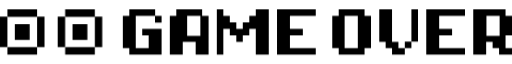
t = 0.00 s
t = 5.00 s: frame unchanged from t = 0.00 s, image omitted
t = 5.45 s: frame unchanged from t = 0.00 s, image omitted
t = 5.90 s: frame unchanged from t = 0.00 s, image omitted
t = 6.80 s: frame unchanged from t = 0.00 s, image omitted
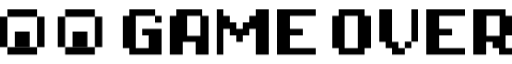
t = 8.35 s

The animated SVG that drew these frames (rendered in a browser with its animation timeline set to each time). Animation: 1 CSS @keyframes rule; frames cover the first 8.35 s, repeats indefinitely.

<?xml version="1.0" encoding="UTF-8"?>
<svg width="621px" height="55px" viewBox="0 0 621 55" version="1.1" xmlns="http://www.w3.org/2000/svg" xmlns:xlink="http://www.w3.org/1999/xlink">
    <style type="text/css">
        <![CDATA[
            .iris__left,
            .iris__right {
                animation: mymove 20s ease-out 5s infinite;
            }

            @keyframes mymove {
                0%   {transform: translate(0, 0);}
                9%   {transform: translate(0, 0);}
                10%   {transform: translate(0, 9px);}
                19%   {transform: translate(0, 9px);}
                20%   {transform: translate(9px, 9px);}
                29%   {transform: translate(9px, 9px);}
                30%   {transform: translate(-9px, 9px);}
                39%   {transform: translate(-9px, 9px);}
                40%   {transform: translate(-9px, -9px);}
                59%   {transform: translate(-9px, -9px);}
                60%   {transform: translate(-9px, 0);}
                69%   {transform: translate(-9px, 0);}
                70%   {transform: translate(9px, 0);}
                71%   {transform: translate(9px, 0);}
                72%   {transform: translate(-9px, 0);}
                79%   {transform: translate(-9px, 0);}
                80%   {transform: translate(0, 0);}
                89%   {transform: translate(0, 0);}
                90%   {transform: translate(0, -9px);}
                99%   {transform: translate(0, -9px);}
            } 
        ]]>
    </style>
    <g stroke="none" stroke-width="1" fill="none" fill-rule="evenodd">
        <g transform="translate(-700.000000, -115.000000)" fill="#000000" fill-rule="nonzero">
            <g transform="translate(700.000000, 115.000000)">
                <g id="right" transform="translate(70.000000, 0.000000)">
                    <polygon class="iris__right" id="Path" points="27 37 31.5 37 36 37 36 18 31.5 18 27 18 22.5 18 18 18 18 37 22.5 37"></polygon>
                    <polygon id="Path" points="9 27.3 9 18.05 9 8.8 0 8.8 0 18.05 0 27.3 0 36.55 0 45.8 9 45.8 9 36.55"></polygon>
                    <polygon id="Path" points="27 9 36 9 45 9 45 0 36 0 27 0 18 0 9 0 9 9 18 9"></polygon>
                    <polygon id="Path" points="27 45.8 18 45.8 9 45.8 9 54.8 18 54.8 27 54.8 36 54.8 45 54.8 45 45.8 36 45.8"></polygon>
                    <polygon id="Path" points="45 8.8 45 18.05 45 27.3 45 36.55 45 45.8 54 45.8 54 36.55 54 27.3 54 18.05 54 8.8"></polygon>
                </g>
                <g id="left">
                    <polygon class="iris__left" id="Path" points="27 37 31.5 37 36 37 36 18 31.5 18 27 18 22.5 18 18 18 18 37 22.5 37"></polygon>
                    <polygon id="Path" points="9 27.3 9 18.05 9 8.8 0 8.8 0 18.05 0 27.3 0 36.55 0 45.8 9 45.8 9 36.55"></polygon>
                    <polygon id="Path" points="27 9 36 9 45 9 45 0 36 0 27 0 18 0 9 0 9 9 18 9"></polygon>
                    <polygon id="Path" points="27 45.8 18 45.8 9 45.8 9 54.8 18 54.8 27 54.8 36 54.8 45 54.8 45 45.8 36 45.8"></polygon>
                    <polygon id="Path" points="45 8.8 45 18.05 45 27.3 45 36.55 45 45.8 54 45.8 54 36.55 54 27.3 54 18.05 54 8.8"></polygon>
                </g>
                <path d="M196,55 L196,23.5714286 L172.5,23.5714286 L172.5,31.4285714 L180.333333,31.4285714 L180.333333,47.1428571 L164.666667,47.1428571 L164.666667,7.85714286 L188.166667,7.85714286 L188.166667,0 L156.833333,0 L156.833333,7.85714286 L149,7.85714286 L149,47.1428571 L156.833333,47.1428571 L156.833333,55 L196,55 Z M196,16 L196,8 L188,8 L188,16 L196,16 Z M221.666667,55 L221.666667,39.2857143 L237.333333,39.2857143 L237.333333,55 L253,55 L253,7.85714286 L245.166667,7.85714286 L245.166667,0 L213.833333,0 L213.833333,7.85714286 L206,7.85714286 L206,55 L221.666667,55 Z M243,32 L227,32 L227,8 L243,8 L243,32 Z M270.875,55 L270.875,23.5714286 L278.75,23.5714286 L278.75,31.4285714 L286.625,31.4285714 L286.625,39.2857143 L294.5,39.2857143 L294.5,31.4285714 L302.375,31.4285714 L302.375,23.5714286 L310.25,23.5714286 L310.25,55 L326,55 L326,0 L310.25,0 L310.25,7.85714286 L302.375,7.85714286 L302.375,15.7142857 L294.5,15.7142857 L294.5,23.5714286 L286.625,23.5714286 L286.625,15.7142857 L278.75,15.7142857 L278.75,7.85714286 L270.875,7.85714286 L270.875,0 L263,0 L263,55 L270.875,55 Z M383,55 L383,47.1428571 L351.666667,47.1428571 L351.666667,31.4285714 L367.333333,31.4285714 L367.333333,23.5714286 L351.666667,23.5714286 L351.666667,7.85714286 L383,7.85714286 L383,0 L336,0 L336,55 L383,55 Z M442.166667,55 L442.166667,47.1428571 L450,47.1428571 L450,7.85714286 L442.166667,7.85714286 L442.166667,0 L410.833333,0 L410.833333,7.85714286 L403,7.85714286 L403,47.1428571 L410.833333,47.1428571 L410.833333,55 L442.166667,55 Z M434,47 L418,47 L418,8 L434,8 L434,47 Z M507,39 L507,0 L499,0 L499,39 L507,39 Z M491,55 L491,47.1428571 L483.25,47.1428571 L483.25,39.2857143 L475.5,39.2857143 L475.5,0 L460,0 L460,39.2857143 L467.75,39.2857143 L467.75,47.1428571 L475.5,47.1428571 L475.5,55 L491,55 Z M499,47 L499,39 L491,39 L491,47 L499,47 Z M564,55 L564,47.1428571 L532.666667,47.1428571 L532.666667,31.4285714 L548.333333,31.4285714 L548.333333,23.5714286 L532.666667,23.5714286 L532.666667,7.85714286 L564,7.85714286 L564,0 L517,0 L517,55 L564,55 Z M589.666667,55 L589.666667,39.2857143 L597.5,39.2857143 L597.5,47.1428571 L605.333333,47.1428571 L605.333333,55 L621,55 L621,47.1428571 L613.166667,47.1428571 L613.166667,31.4285714 L621,31.4285714 L621,7.85714286 L613.166667,7.85714286 L613.166667,0 L574,0 L574,55 L589.666667,55 Z M606,32 L590,32 L590,8 L606,8 L606,32 Z" id="GAMEOVER"></path>
            </g>
        </g>
    </g>
</svg>